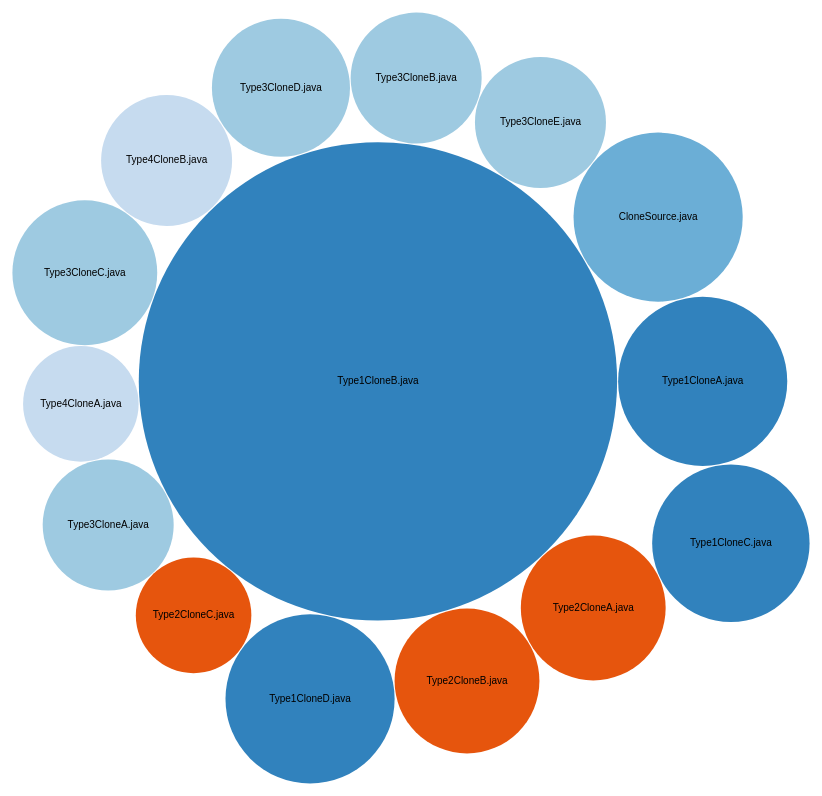
D3 v3 page, settled after 480 driven frames (8 s of simulated time); the page loaded 1 data file(s).



var map = [];

var diameter = 860,
    format = d3.format(",d"),
    color = d3.scale.category20c();

var bubble = d3.layout.pack()
    .sort(null)
    .size([diameter, diameter])
    .padding(1);

var svg = d3.select(".svg").append("svg")
    .attr("width", diameter)
    .attr("height", diameter)
    .attr("class", "bubble");

d3.json("data/gendatamin.json", function(error, root) {
  if (error) "ERR";
  console.log(classes(root));
  var node = svg.selectAll(".node")
      .data(bubble.nodes(classes(root))
      .filter(function(d) { return !d.children; }))
      .enter().append("g")
      .attr("class", "node")
      .attr("transform", function(d) { return "translate(" + d.x + "," + d.y + ")"; });

  node.append("title")
      .text(function(d) { return d.className + ": " + format(d.value); });

  node.append("circle")
      .attr("r", function(d) { return d.r; })
      .attr("file", function(d) { var file = d.packageName + d.className;
          file = file.replace(/ /g, "");
          file = file.replace(/:/g, "");
          file = file.replace(/\_/g, "");
          file = file.replace(/\./g, ""); return file;})
      .attr("class", "circle")
      .style("fill", function(d) { return color(d.packageName); });
      
  node.append("text")
      .attr("dy", ".3em")
      .attr("file", function(d) { var file = d.packageName + d.className;
          file = file.replace(/ /g, "");
          file = file.replace(/:/g, "");
          file = file.replace(/\_/g, "");
          file = file.replace(/\./g, ""); return file;})
      .attr("class", "text")
      .style("text-anchor", "middle")
      .text(function(d) { return d.className.substring(0, d.r / 3); });

  svg.selectAll(".circle, .text")
        .on("mouseover", function (d) { 
          svg.selectAll(".text").style("fill-opacity", "0.2");
          svg.selectAll(".circle").style("fill-opacity", "0.2");
          var file = d.packageName + d.className;
          file = file.replace(/ /g, "");
          file = file.replace(/:/g, "");
          file = file.replace(/\_/g, "");
          file = file.replace(/\./g, "");

          var conn = map[file].split(",");
          conn.forEach(function(k, index, array){
            svg.selectAll("[file=" + k + "]").style("fill-opacity", "1");
            svg.selectAll("[file=" + k + "]").style("fill-opacity", "1");
          
          });
          })
        .on("mouseout", function (d) {
          svg.selectAll(".text").style("fill-opacity", "1");
          svg.selectAll(".circle").style("fill-opacity", "1");
          
        })
        .on("click", function(d){
            link = encodeURI(d.original);
            window.location.href = "index3.html?file="+link;
        });
});

// Returns a flattened hierarchy containing all leaf nodes under the root.
function classes(root) {
  var classes = [];
  var tmpclasses = [];

  root.forEach(function(child) { 
    if((child.imports).length>0){
      child.imports.forEach(function(tmp){
        if(tmpclasses[child.name] === undefined){
          tmpclasses[child.name] = tmp.lines;
        }
        else{
          tmpclasses[child.name] += tmp.lines;
        }


        var nname = (child.name).replace(/\//g, "");
        var fname = (tmp.file).replace(/\//g, "");
        nname = nname.replace(/\_/g, "");
        fname = fname.replace(/\_/g, "");
        nname = nname.replace(/\./g, "");
        fname = fname.replace(/\./g, "");
        nname = nname.replace(/ /g, "");
        fname = fname.replace(/ /g, "");
        nname = nname.replace(/:/g, "");
        fname = fname.replace(/:/g, "");

        if(map[nname] === undefined){
          map[nname] = fname;
        }
        else{
          map[nname] += "," + fname;
        }
        


      });
    }
    else{
      var classname = child.name.split("/");
      file = classname[classname.length-1];
      var pkg = "";
      for(i=0;i<classname.length-1;i++){
        pkg += classname[i];
      }
      classes.push({original: child.name, packageName: pkg, className: file, value: 0});

    }
    
  });

  for(var k in tmpclasses){

    var classname = k.split("/");
    file = classname[classname.length-1];
    var pkg = "";
    for(i=0;i<classname.length-1;i++){
      pkg += classname[i];
    }
    classes.push({original: k, packageName: pkg, className: file, value: tmpclasses[k]});

  }

  
  var newClasses = [];

  var le = 344;
  if(classes.length<344) le = classes.length;
  for(var i=0;i<le;i++){
    newClasses[i]= classes[i];
  }

  return {children: newClasses};
}

d3.select(self.frameElement).style("height", diameter + "px");



### data: data/gendatamin.json
[
 {
  "name": "/C:/xampp/htdocs/Software Evolution/Clon…",
  "size": 13,
  "imports": [
   {
    "file": "/C:/xampp/htdocs/Software Evolution/Clon…",
    "lines": 15
   },
   {
    "file": "/C:/xampp/htdocs/Software Evolution/Clon…",
    "lines": 14
   },
   {
    "file": "/C:/xampp/htdocs/Software Evolution/Clon…",
    "lines": 8
   },
   {
    "file": "/C:/xampp/htdocs/Software Evolution/Clon…",
    "lines": 8
   },
   {
    "file": "/C:/xampp/htdocs/Software Evolution/Clon…",
    "lines": 14
   },
   {
    "file": "/C:/xampp/htdocs/Software Evolution/Clon…",
    "lines": 14
   },
   {
    "file": "/C:/xampp/htdocs/Software Evolution/Clon…",
    "lines": 9
   },
   {
    "file": "/C:/xampp/htdocs/Software Evolution/Clon…",
    "lines": 8
   },
   "... 4 more items"
  ]
 },
 {
  "name": "/C:/xampp/htdocs/Software Evolution/Clon…",
  "size": 13,
  "imports": [
   {
    "file": "/C:/xampp/htdocs/Software Evolution/Clon…",
    "lines": 15
   }
  ]
 },
 {
  "name": "/C:/xampp/htdocs/Software Evolution/Clon…",
  "size": 13,
  "imports": [
   {
    "file": "/C:/xampp/htdocs/Software Evolution/Clon…",
    "lines": 15
   }
  ]
 },
 {
  "name": "/C:/xampp/htdocs/Software Evolution/Clon…",
  "size": 15,
  "imports": [
   {
    "file": "/C:/xampp/htdocs/Software Evolution/Clon…",
    "lines": 9
   }
  ]
 },
 {
  "name": "/C:/xampp/htdocs/Software Evolution/Clon…",
  "size": 13,
  "imports": [
   {
    "file": "/C:/xampp/htdocs/Software Evolution/Clon…",
    "lines": 9
   }
  ]
 },
 {
  "name": "/C:/xampp/htdocs/Software Evolution/Clon…",
  "size": 13,
  "imports": [
   {
    "file": "/C:/xampp/htdocs/Software Evolution/Clon…",
    "lines": 10
   }
  ]
 },
 {
  "name": "/C:/xampp/htdocs/Software Evolution/Clon…",
  "size": 13,
  "imports": [
   {
    "file": "/C:/xampp/htdocs/Software Evolution/Clon…",
    "lines": 9
   }
  ]
 },
 {
  "name": "/C:/xampp/htdocs/Software Evolution/Clon…",
  "size": 15,
  "imports": [
   {
    "file": "/C:/xampp/htdocs/Software Evolution/Clon…",
    "lines": 11
   }
  ]
 },
 "... 7 more items"
]